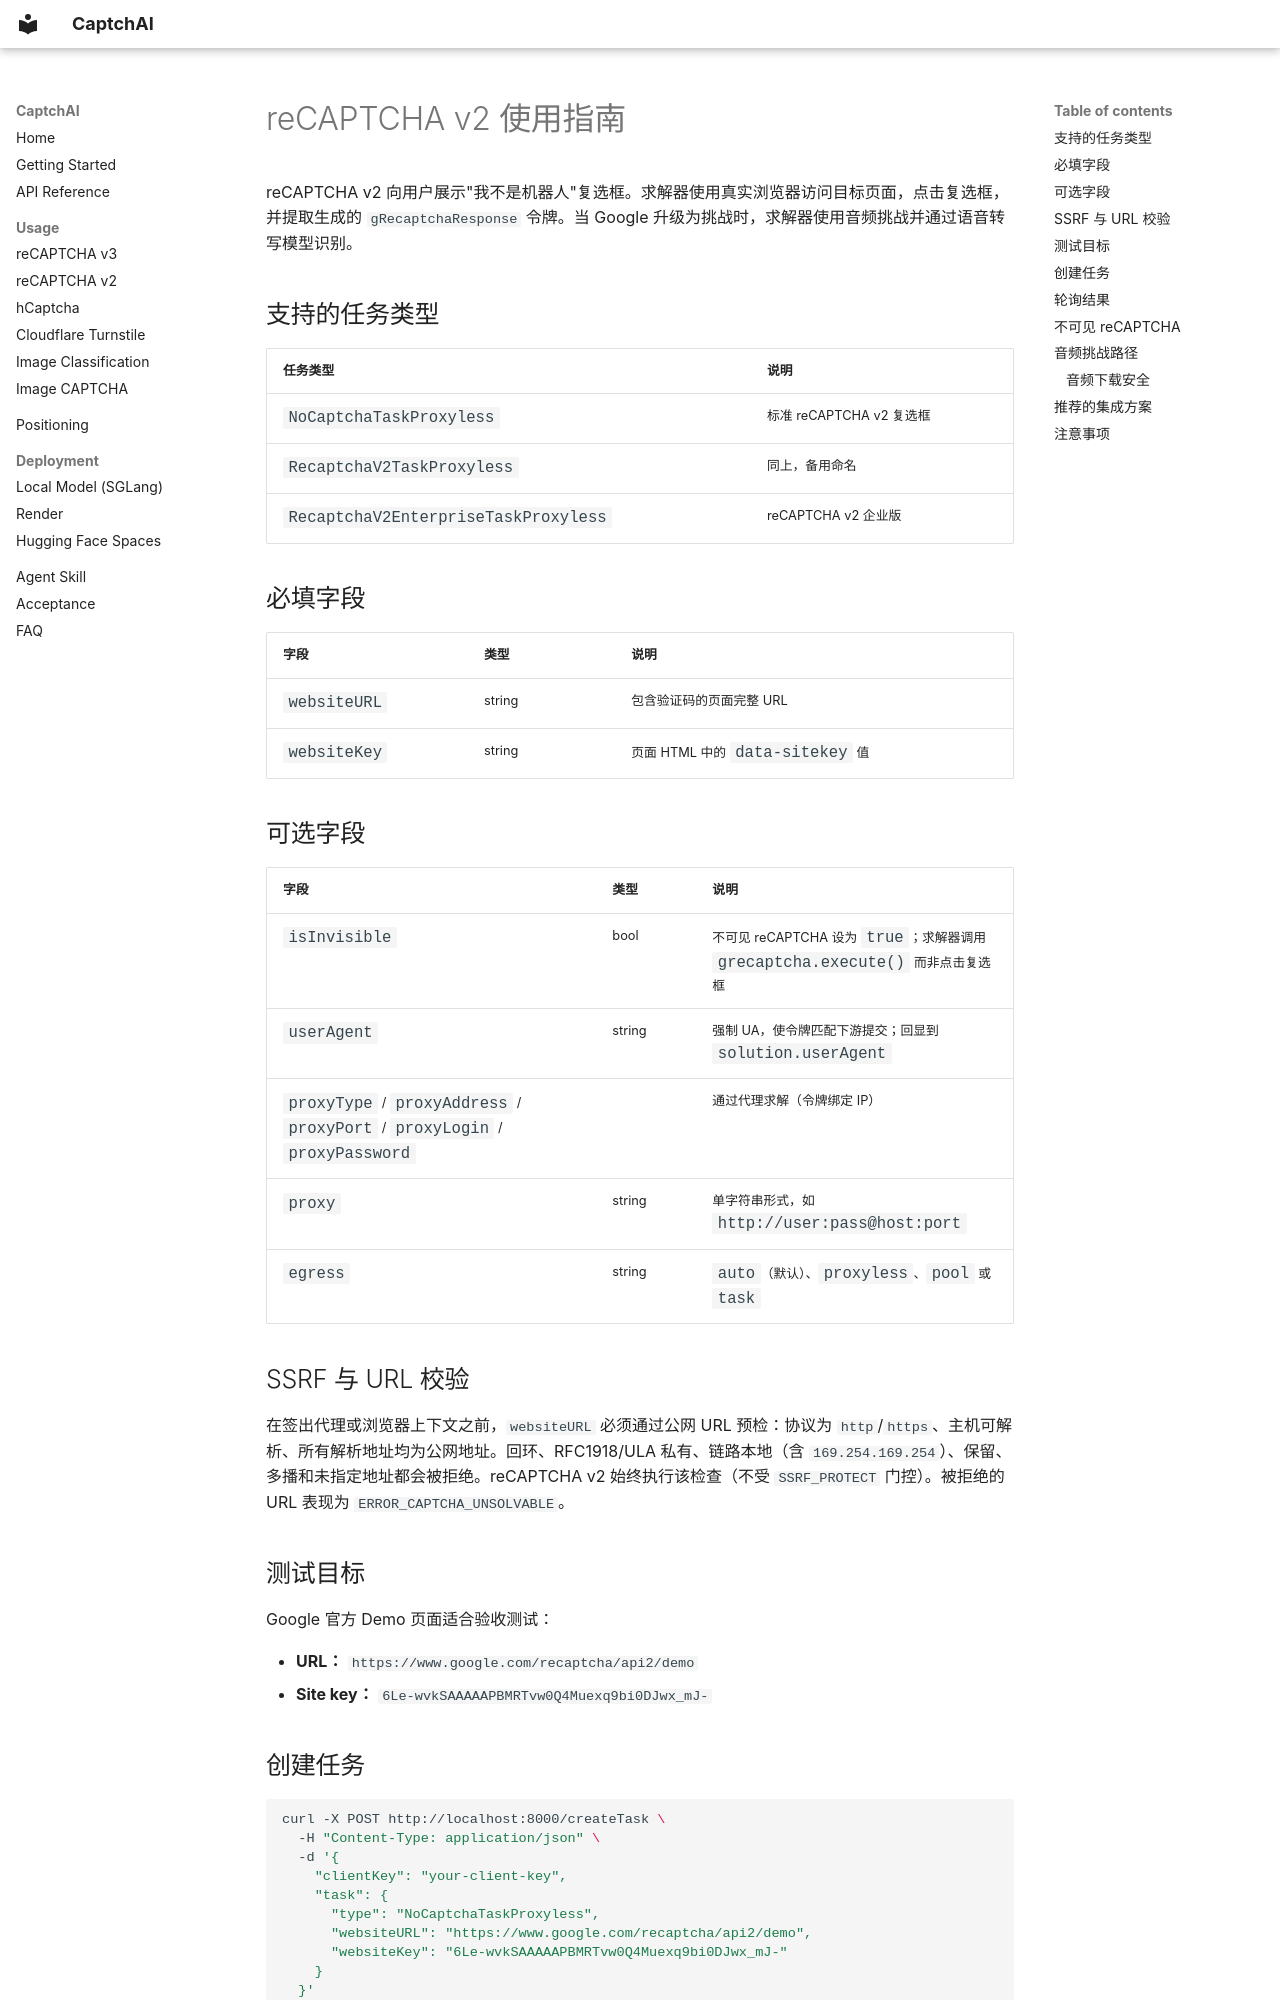

repository: jyqj/Captchai · page: zh/usage/recaptcha-v2/index.html · generator: mkdocs

# reCAPTCHA v2 使用指南

reCAPTCHA v2 向用户展示"我不是机器人"复选框。求解器使用真实浏览器访问目标页面，点击复选框，并提取生成的 `gRecaptchaResponse` 令牌。当 Google 升级为挑战时，求解器使用音频挑战并通过语音转写模型识别。

## 支持的任务类型

| 任务类型 | 说明 |
|---------|------|
| `NoCaptchaTaskProxyless` | 标准 reCAPTCHA v2 复选框 |
| `RecaptchaV2TaskProxyless` | 同上，备用命名 |
| `RecaptchaV2EnterpriseTaskProxyless` | reCAPTCHA v2 企业版 |

## 必填字段

| 字段 | 类型 | 说明 |
|------|------|------|
| `websiteURL` | string | 包含验证码的页面完整 URL |
| `websiteKey` | string | 页面 HTML 中的 `data-sitekey` 值 |

## 可选字段

| 字段 | 类型 | 说明 |
|------|------|------|
| `isInvisible` | bool | 不可见 reCAPTCHA 设为 `true`；求解器调用 `grecaptcha.execute()` 而非点击复选框 |
| `userAgent` | string | 强制 UA，使令牌匹配下游提交；回显到 `solution.userAgent` |
| `proxyType` / `proxyAddress` / `proxyPort` / `proxyLogin` / `proxyPassword` | | 通过代理求解（令牌绑定 IP） |
| `proxy` | string | 单字符串形式，如 `http://user:pass@host:port` |
| `egress` | string | `auto`（默认）、`proxyless`、`pool` 或 `task` |

## SSRF 与 URL 校验

在签出代理或浏览器上下文之前，`websiteURL` 必须通过公网 URL 预检：协议为 `http`/`https`、主机可解析、所有解析地址均为公网地址。回环、RFC1918/ULA 私有、链路本地（含 `169.254.169.254`）、保留、多播和未指定地址都会被拒绝。reCAPTCHA v2 始终执行该检查（不受 `SSRF_PROTECT` 门控）。被拒绝的 URL 表现为 `ERROR_CAPTCHA_UNSOLVABLE`。

## 测试目标

Google 官方 Demo 页面适合验收测试：

- **URL：** `https://www.google.com/recaptcha/api2/demo`
- **Site key：** `6Le-wvkSAAAAAPBMRTvw0Q4Muexq9bi0DJwx_mJ-`
